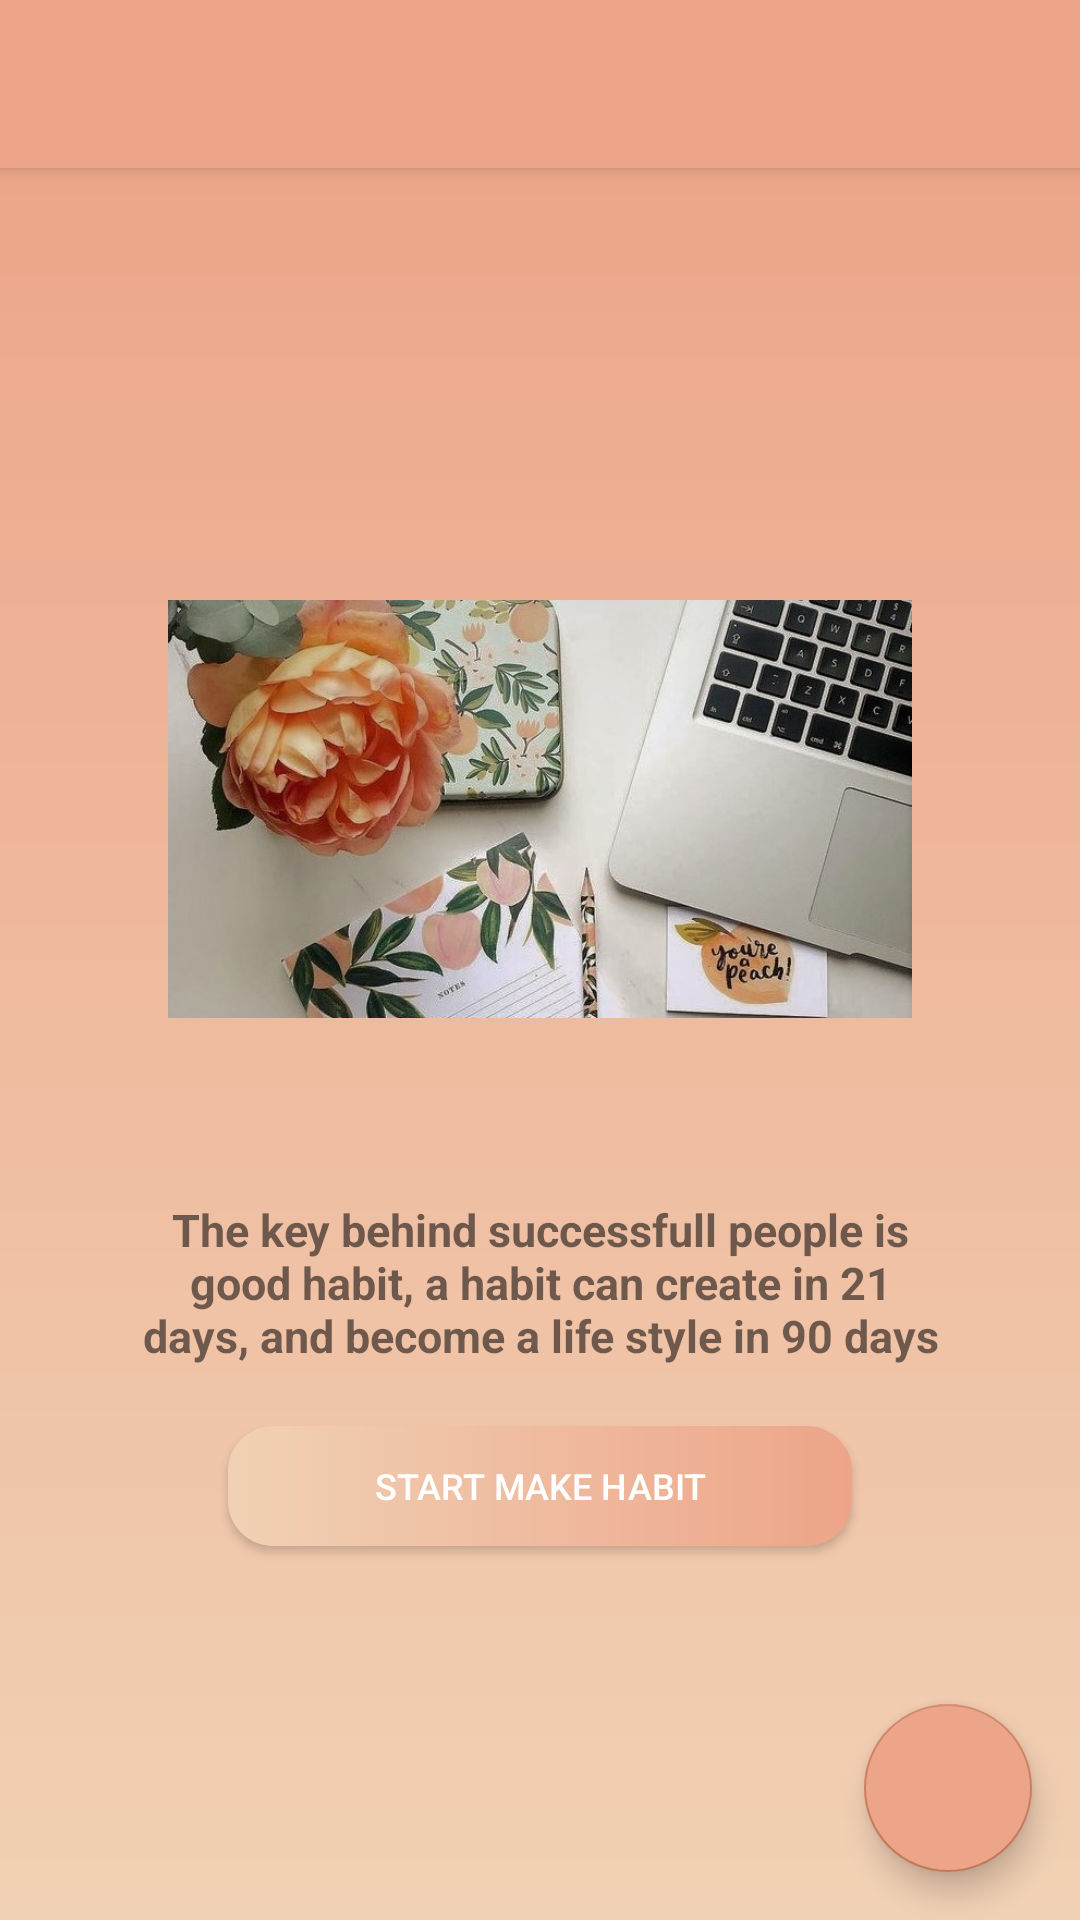

The Android layout XML behind this screen, and the referenced resources:
<!-- AndroidManifest.xml: application theme AppTheme -->
<!-- res/layout/app_bar_navigation.xml -->
<?xml version="1.0" encoding="utf-8"?>
<android.support.design.widget.CoordinatorLayout xmlns:android="http://schemas.android.com/apk/res/android"
    xmlns:app="http://schemas.android.com/apk/res-auto"
    xmlns:tools="http://schemas.android.com/tools"
    android:layout_width="match_parent"
    android:layout_height="match_parent"
    tools:context=".MainActivity">

    <android.support.design.widget.AppBarLayout
        android:layout_width="match_parent"
        android:layout_height="wrap_content"
        android:theme="@style/AppTheme.AppBarOverlay">

        <android.support.v7.widget.Toolbar
            android:id="@+id/toolbar"
            android:layout_width="match_parent"
            android:layout_height="?attr/actionBarSize"
            android:background="?attr/colorPrimary"
            app:popupTheme="@style/AppTheme.PopupOverlay"
            android:textAlignment="center" />

    </android.support.design.widget.AppBarLayout>

    <include layout="@layout/activity_main" />

    <android.support.design.widget.FloatingActionButton
        android:id="@+id/fab_navbar"
        android:layout_width="wrap_content"
        android:layout_height="wrap_content"
        android:layout_gravity="bottom|end"
        android:layout_margin="@dimen/fab_margin"
        app:srcCompat="@drawable/idea"
        android:backgroundTint="@color/colorPrimary"/>

</android.support.design.widget.CoordinatorLayout>
<!-- res/layout/activity_main.xml (included above) -->
<?xml version="1.0" encoding="utf-8"?>
<RelativeLayout xmlns:android="http://schemas.android.com/apk/res/android"
    xmlns:app="http://schemas.android.com/apk/res-auto"
    xmlns:tools="http://schemas.android.com/tools"
    android:layout_width="match_parent"
    android:layout_height="match_parent"
    android:fitsSystemWindows="true"
    android:layout_marginTop="45dp"
    android:paddingBottom="@dimen/activity_vertical_margin"
    android:paddingLeft="@dimen/activity_horizontal_margin"
    android:paddingRight="@dimen/activity_horizontal_margin"
    android:background="@drawable/gradient1"
    tools:context=".MainActivity">

    <ScrollView
        android:id="@+id/scrollView"
        android:layout_margin="20dp"
        android:layout_width="wrap_content"
        android:layout_height="wrap_content"
        android:layout_centerVertical="true"
        android:layout_centerHorizontal="true"
        android:background="@drawable/white_rounded">

        <LinearLayout
            android:layout_width="wrap_content"
            android:layout_height="wrap_content"
            android:orientation="vertical">

            <ImageView
                android:id="@+id/cover"
                android:layout_width="match_parent"
                android:layout_height="200dp"
                android:layout_margin="20dp"
                android:src="@drawable/menuutama" />

            <TextView
                android:id="@+id/sukses"
                android:layout_width="wrap_content"
                android:layout_height="wrap_content"
                android:padding="10dp"
                android:text="@string/sukses"
                android:textAlignment="center"
                android:textSize="15sp"
                android:textStyle="bold"/>

            <Button
                android:id="@+id/satu"
                android:layout_width="match_parent"
                android:layout_height="40dp"
                android:textColor="@android:color/white"
                android:layout_marginLeft="40dp"
                android:layout_marginRight="40dp"
                android:layout_marginTop="10dp"
                android:textSize="12sp"
                android:padding="5dp"
                android:layout_marginBottom="20dp"
                android:text="@string/start_make_habit"
                android:background="@drawable/rounded_button" />

        </LinearLayout>

    </ScrollView>

</RelativeLayout>
<!-- resources referenced by this layout -->
<resources>
  <color name="colorPrimary">#eda589</color>
  <dimen name="activity_horizontal_margin">16dp</dimen>
  <dimen name="activity_vertical_margin">16dp</dimen>
  <dimen name="fab_margin">16dp</dimen>
  <!-- drawable gradient1 (drawable) -->
  <?xml version="1.0" encoding="utf-8"?>
  <shape android:shape="rectangle"
      xmlns:android="http://schemas.android.com/apk/res/android">
      <gradient
          android:startColor="#f1d1b5"
          android:endColor="#eda589"
          android:angle="90"/>
  </shape>
  <!-- drawable menuutama: jpg bitmap (drawable, 104999 bytes) -->
  <!-- drawable rounded_button (drawable) -->
  <?xml version="1.0" encoding="utf-8"?>
  <shape xmlns:android="http://schemas.android.com/apk/res/android"
      android:shape="rectangle">
  
      <gradient android:startColor="#f1d1b5"
          android:endColor="@color/colorPrimary"/>
      <corners android:radius="15dp"/>
  
  
  </shape>
  <string name="start_make_habit">START MAKE HABIT</string>
  <string name="sukses">The key behind successfull people is good habit, a habit can create in 21 days, and become a life style in 90 days</string>
  <style name="AppTheme.AppBarOverlay" parent="ThemeOverlay.AppCompat.Dark.ActionBar" />
  <style name="AppTheme.PopupOverlay" parent="ThemeOverlay.AppCompat.Light" />
  <style name="AppTheme" parent="Theme.AppCompat.Light.DarkActionBar">
          
          <item name="colorPrimary">#eda589</item>
          <item name="colorPrimaryDark">@android:color/black</item>
          
          <item name="colorAccent">@color/colorPrimaryDark</item>
  
      </style>
  <color name="colorPrimaryDark">#cc7f61</color>
</resources>
